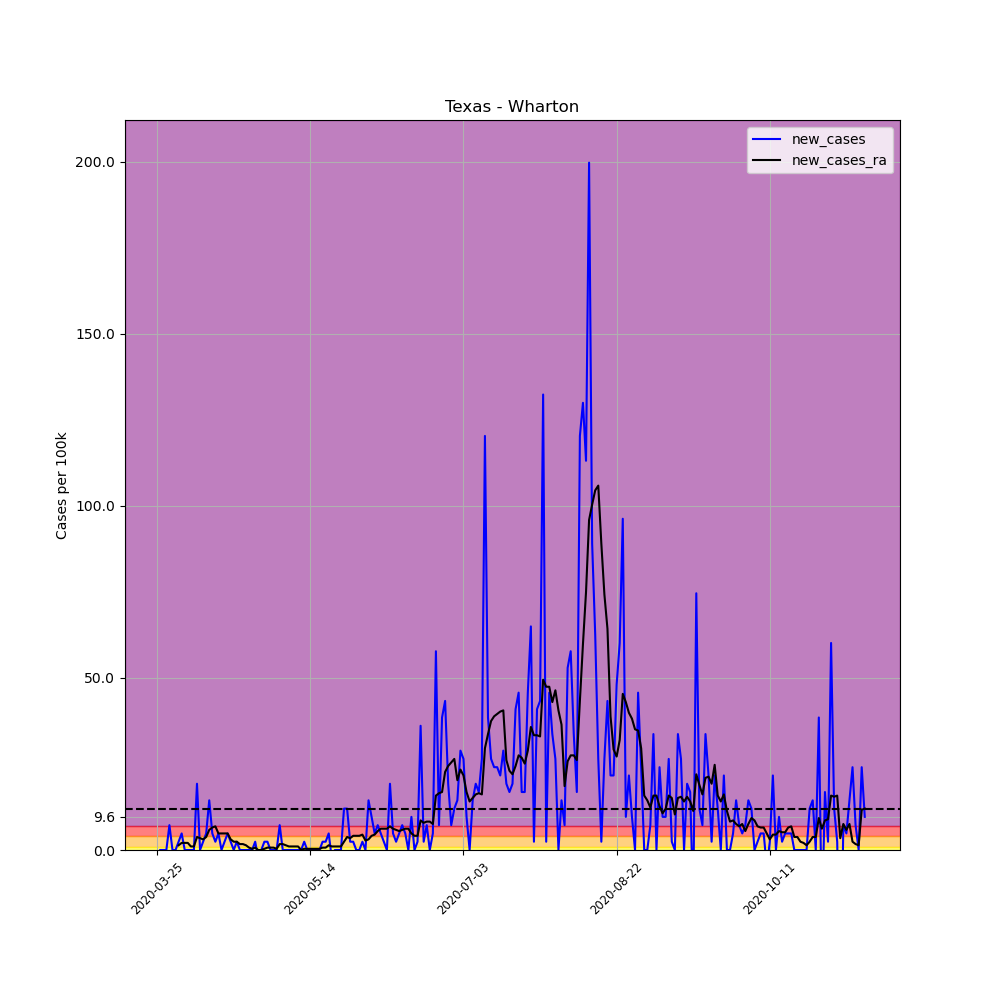

Values plotted in this chart, from the file beside it:
, date, county, state, fips, cases, deaths, COUNTY, STNAME, CTYNAME, POPESTIMATE2019, per_100k, per_100k_ra, new_cases, new_cases_ra
354235, 2020-03-25, Wharton, Texas, 48481, 3, 0, 481, Texas, Wharton, 41556, 7.219, , , 
354236, 2020-03-26, Wharton, Texas, 48481, 3, 0, 481, Texas, Wharton, 41556, 7.219, , 0.0, 
354237, 2020-03-27, Wharton, Texas, 48481, 3, 0, 481, Texas, Wharton, 41556, 7.219, , 0.0, 
354238, 2020-03-28, Wharton, Texas, 48481, 3, 0, 481, Texas, Wharton, 41556, 7.219, , 0.0, 
354239, 2020-03-29, Wharton, Texas, 48481, 6, 0, 481, Texas, Wharton, 41556, 14.44, , 7.219, 
354240, 2020-03-30, Wharton, Texas, 48481, 6, 0, 481, Texas, Wharton, 41556, 14.44, , 0.0, 
354241, 2020-03-31, Wharton, Texas, 48481, 6, 0, 481, Texas, Wharton, 41556, 14.44, 10.31, 0.0, 
354242, 2020-04-01, Wharton, Texas, 48481, 7, 0, 481, Texas, Wharton, 41556, 16.84, 11.69, 2.406, 1.375
354243, 2020-04-02, Wharton, Texas, 48481, 9, 0, 481, Texas, Wharton, 41556, 21.66, 13.75, 4.813, 2.063
354244, 2020-04-03, Wharton, Texas, 48481, 9, 0, 481, Texas, Wharton, 41556, 21.66, 15.81, 0.0, 2.063
354245, 2020-04-04, Wharton, Texas, 48481, 9, 0, 481, Texas, Wharton, 41556, 21.66, 17.88, 0.0, 2.063
354246, 2020-04-05, Wharton, Texas, 48481, 9, 0, 481, Texas, Wharton, 41556, 21.66, 18.91, 0.0, 1.031
354247, 2020-04-06, Wharton, Texas, 48481, 9, 0, 481, Texas, Wharton, 41556, 21.66, 19.94, 0.0, 1.031
354248, 2020-04-07, Wharton, Texas, 48481, 17, 0, 481, Texas, Wharton, 41556, 40.91, 23.72, 19.25, 3.781
354249, 2020-04-08, Wharton, Texas, 48481, 17, 0, 481, Texas, Wharton, 41556, 40.91, 27.16, 0.0, 3.438
354250, 2020-04-09, Wharton, Texas, 48481, 18, 0, 481, Texas, Wharton, 41556, 43.32, 30.25, 2.406, 3.094
354251, 2020-04-10, Wharton, Texas, 48481, 20, 0, 481, Texas, Wharton, 41556, 48.13, 34.03, 4.813, 3.781
354252, 2020-04-11, Wharton, Texas, 48481, 26, 0, 481, Texas, Wharton, 41556, 62.57, 39.88, 14.44, 5.844
354253, 2020-04-12, Wharton, Texas, 48481, 28, 0, 481, Texas, Wharton, 41556, 67.38, 46.41, 4.813, 6.532
354254, 2020-04-13, Wharton, Texas, 48481, 29, 0, 481, Texas, Wharton, 41556, 69.79, 53.28, 2.406, 6.875
354255, 2020-04-14, Wharton, Texas, 48481, 31, 0, 481, Texas, Wharton, 41556, 74.6, 58.1, 4.813, 4.813
354256, 2020-04-15, Wharton, Texas, 48481, 31, 0, 481, Texas, Wharton, 41556, 74.6, 62.91, 0.0, 4.813
354257, 2020-04-16, Wharton, Texas, 48481, 32, 0, 481, Texas, Wharton, 41556, 77, 67.72, 2.406, 4.813
354258, 2020-04-17, Wharton, Texas, 48481, 34, 0, 481, Texas, Wharton, 41556, 81.82, 72.54, 4.813, 4.813
354259, 2020-04-18, Wharton, Texas, 48481, 35, 0, 481, Texas, Wharton, 41556, 84.22, 75.63, 2.406, 3.094
354260, 2020-04-19, Wharton, Texas, 48481, 35, 0, 481, Texas, Wharton, 41556, 84.22, 78.04, 0.0, 2.406
354261, 2020-04-20, Wharton, Texas, 48481, 36, 0, 481, Texas, Wharton, 41556, 86.63, 80.44, 2.406, 2.406
354262, 2020-04-21, Wharton, Texas, 48481, 36, 0, 481, Texas, Wharton, 41556, 86.63, 82.16, 0.0, 1.719
354263, 2020-04-22, Wharton, Texas, 48481, 36, 0, 481, Texas, Wharton, 41556, 86.63, 83.88, 0.0, 1.719
354264, 2020-04-23, Wharton, Texas, 48481, 36, 0, 481, Texas, Wharton, 41556, 86.63, 85.26, 0.0, 1.375
354265, 2020-04-24, Wharton, Texas, 48481, 36, 0, 481, Texas, Wharton, 41556, 86.63, 85.94, 0.0, 0.6875
354266, 2020-04-25, Wharton, Texas, 48481, 36, 0, 481, Texas, Wharton, 41556, 86.63, 86.29, 0.0, 0.3438
354267, 2020-04-26, Wharton, Texas, 48481, 37, 0, 481, Texas, Wharton, 41556, 89.04, 86.97, 2.406, 0.6875
354268, 2020-04-27, Wharton, Texas, 48481, 36, 0, 481, Texas, Wharton, 41556, 86.63, 86.97, -2.406, 0.0
354269, 2020-04-28, Wharton, Texas, 48481, 36, 0, 481, Texas, Wharton, 41556, 86.63, 86.97, 0.0, 0.0
354270, 2020-04-29, Wharton, Texas, 48481, 37, 0, 481, Texas, Wharton, 41556, 89.04, 87.32, 2.406, 0.3438
354271, 2020-04-30, Wharton, Texas, 48481, 38, 0, 481, Texas, Wharton, 41556, 91.44, 88.01, 2.406, 0.6875
354272, 2020-05-01, Wharton, Texas, 48481, 38, 0, 481, Texas, Wharton, 41556, 91.44, 88.69, 0.0, 0.6875
354273, 2020-05-02, Wharton, Texas, 48481, 38, 0, 481, Texas, Wharton, 41556, 91.44, 89.38, 0.0, 0.6875
354274, 2020-05-03, Wharton, Texas, 48481, 38, 0, 481, Texas, Wharton, 41556, 91.44, 89.72, 0.0, 0.3438
354275, 2020-05-04, Wharton, Texas, 48481, 41, 0, 481, Texas, Wharton, 41556, 98.66, 91.44, 7.219, 1.719
354276, 2020-05-05, Wharton, Texas, 48481, 41, 0, 481, Texas, Wharton, 41556, 98.66, 93.16, 0.0, 1.719
354277, 2020-05-06, Wharton, Texas, 48481, 41, 0, 481, Texas, Wharton, 41556, 98.66, 94.54, 0.0, 1.375
354278, 2020-05-07, Wharton, Texas, 48481, 41, 0, 481, Texas, Wharton, 41556, 98.66, 95.57, 0.0, 1.031
354279, 2020-05-08, Wharton, Texas, 48481, 41, 0, 481, Texas, Wharton, 41556, 98.66, 96.6, 0.0, 1.031
354280, 2020-05-09, Wharton, Texas, 48481, 41, 0, 481, Texas, Wharton, 41556, 98.66, 97.63, 0.0, 1.031
354281, 2020-05-10, Wharton, Texas, 48481, 41, 0, 481, Texas, Wharton, 41556, 98.66, 98.66, 0.0, 1.031
354282, 2020-05-11, Wharton, Texas, 48481, 41, 0, 481, Texas, Wharton, 41556, 98.66, 98.66, 0.0, 0.0
354283, 2020-05-12, Wharton, Texas, 48481, 42, 0, 481, Texas, Wharton, 41556, 101.1, 99.01, 2.406, 0.3438
354284, 2020-05-13, Wharton, Texas, 48481, 42, 0, 481, Texas, Wharton, 41556, 101.1, 99.35, 0.0, 0.3438
354285, 2020-05-14, Wharton, Texas, 48481, 42, 0, 481, Texas, Wharton, 41556, 101.1, 99.69, 0.0, 0.3438
354286, 2020-05-15, Wharton, Texas, 48481, 42, 0, 481, Texas, Wharton, 41556, 101.1, 100, 0.0, 0.3438
354287, 2020-05-16, Wharton, Texas, 48481, 42, 0, 481, Texas, Wharton, 41556, 101.1, 100.4, 0.0, 0.3438
354288, 2020-05-17, Wharton, Texas, 48481, 42, 0, 481, Texas, Wharton, 41556, 101.1, 100.7, 0.0, 0.3438
354289, 2020-05-18, Wharton, Texas, 48481, 43, 0, 481, Texas, Wharton, 41556, 103.5, 101.4, 2.406, 0.6875
354290, 2020-05-19, Wharton, Texas, 48481, 44, 0, 481, Texas, Wharton, 41556, 105.9, 102.1, 2.406, 0.6875
354291, 2020-05-20, Wharton, Texas, 48481, 46, 0, 481, Texas, Wharton, 41556, 110.7, 103.5, 4.813, 1.375
354292, 2020-05-21, Wharton, Texas, 48481, 45, 0, 481, Texas, Wharton, 41556, 108.3, 104.5, -2.406, 1.031
354293, 2020-05-22, Wharton, Texas, 48481, 45, 0, 481, Texas, Wharton, 41556, 108.3, 105.5, 0.0, 1.031
354294, 2020-05-23, Wharton, Texas, 48481, 45, 0, 481, Texas, Wharton, 41556, 108.3, 106.6, 0.0, 1.031
... 172 more rows
